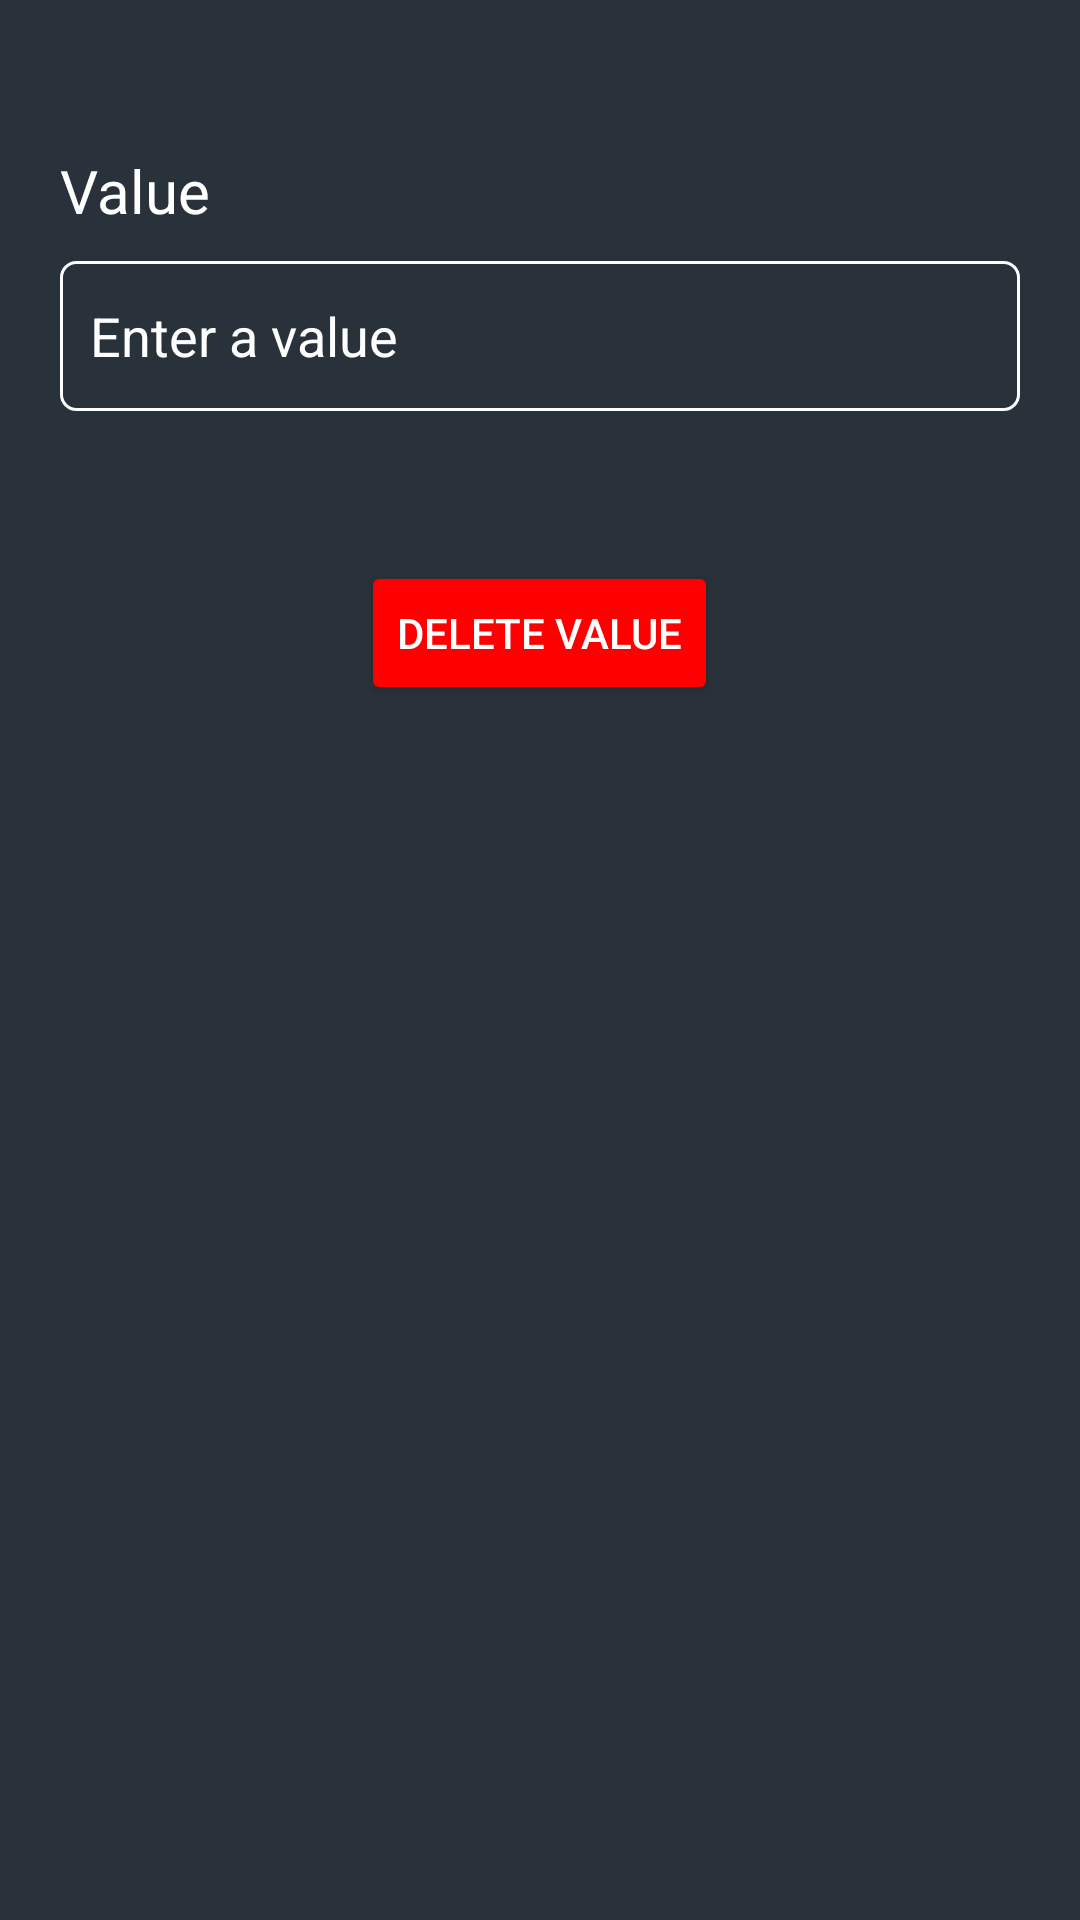

This screen was rendered from an Android layout file. Write that file and the resources it references.
<!-- AndroidManifest.xml: application theme Theme.Healably -->
<!-- res/layout/dialog_edit_history.xml -->
<?xml version="1.0" encoding="utf-8"?>
<LinearLayout xmlns:android="http://schemas.android.com/apk/res/android"
    android:layout_width="match_parent"
    android:layout_height="match_parent"
    android:orientation="vertical"
    android:background="@color/gunmetal"
    android:padding="20dp">

    <TextView
        android:layout_width="match_parent"
        android:layout_height="wrap_content"
        android:layout_marginTop="30dp"
        android:text="@string/value"
        android:textSize="20sp"/>

    <EditText
        android:id="@+id/edit_history_value"
        android:layout_width="match_parent"
        android:layout_height="50dp"
        android:background="@drawable/edit_text_border"
        android:hint="@string/value_hint"
        android:layout_marginTop="10dp"
        android:padding="10dp"
        android:textColorHint="@color/white"
        android:textColor="@color/white"
        android:inputType="numberDecimal" />

    <Button
        android:id="@+id/editHistory_btDelete"
        android:layout_width="wrap_content"
        android:layout_height="wrap_content"
        android:layout_gravity="center"
        android:text="@string/delete_value"
        android:backgroundTint="@color/red"
        android:layout_marginTop="50dp"/>
</LinearLayout>
<!-- resources referenced by this layout -->
<resources>
  <color name="gunmetal">#29313A</color>
  <color name="red">#FF0000</color>
  <color name="white">#FFFFFFFF</color>
  <!-- drawable edit_text_border (drawable) -->
  <?xml version="1.0" encoding="utf-8"?>
  <shape xmlns:android="http://schemas.android.com/apk/res/android"
      android:shape="rectangle">
      <solid
          android:color="@android:color/transparent"/>
  
      <corners
          android:bottomRightRadius="5dp"
          android:bottomLeftRadius="5dp"
          android:topLeftRadius="5dp"
          android:topRightRadius="5dp"/>
      <stroke
          android:color="#ffffff"
          android:width="1dp"/>
  </shape>
  <string name="delete_value">Delete Value</string>
  <string name="value">Value</string>
  <string name="value_hint">Enter a value</string>
  <style name="Theme.Healably" parent="Theme.MaterialComponents.DayNight.DarkActionBar">
          
          <item name="colorPrimary">@color/metallic_seaweed</item>
          <item name="colorPrimaryVariant">@color/gunmetal</item>
          <item name="colorOnPrimary">@color/white</item>
          
          <item name="colorSecondary">@color/teal_200</item>
          <item name="colorSecondaryVariant">@color/teal_700</item>
          <item name="colorOnSecondary">@color/black</item>
          
          <item name="android:statusBarColor" tools:targetApi="l">?attr/colorPrimary</item>
          
          <item name="android:textColor"> @color/white</item>
      </style>
  <color name="metallic_seaweed">#147881</color>
  <color name="teal_200">#FF03DAC5</color>
  <color name="teal_700">#FF018786</color>
  <color name="black">#FF000000</color>
</resources>
